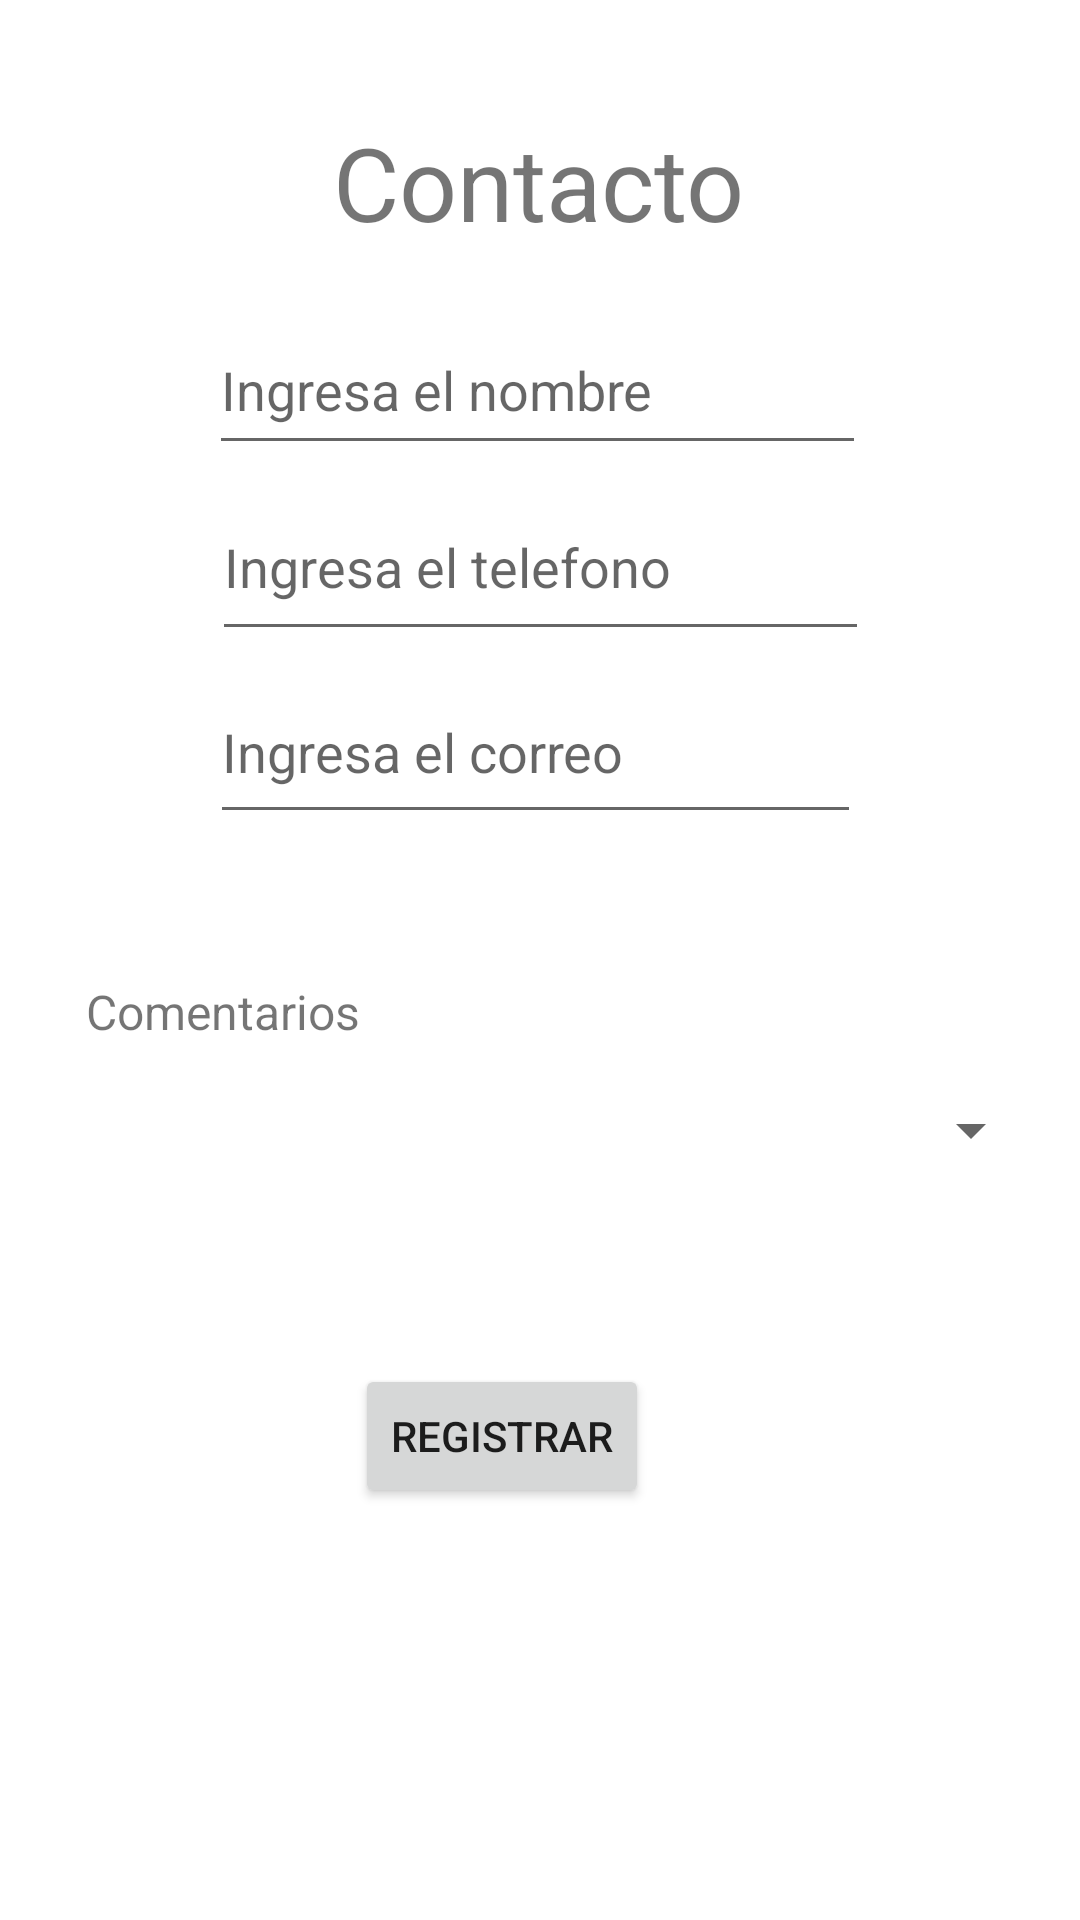

Reconstruct the res/layout file that produces this screen, plus the resources it refers to.
<!-- AndroidManifest.xml: application theme Theme.Ferreteria -->
<!-- res/layout/fragment_slideshow.xml -->
<?xml version="1.0" encoding="utf-8"?>
<androidx.constraintlayout.widget.ConstraintLayout xmlns:android="http://schemas.android.com/apk/res/android"
    xmlns:app="http://schemas.android.com/apk/res-auto"
    xmlns:tools="http://schemas.android.com/tools"
    android:layout_width="match_parent"
    android:layout_height="match_parent"
    tools:context=".ui.slideshow.SlideshowFragment">

    <TextView
        android:id="@+id/textView5"
        android:layout_width="wrap_content"
        android:layout_height="wrap_content"
        android:text="@string/tituloslice"
        android:textSize="34sp"
        app:layout_constraintBottom_toBottomOf="parent"
        app:layout_constraintEnd_toEndOf="parent"
        app:layout_constraintHorizontal_bias="0.498"
        app:layout_constraintStart_toStartOf="parent"
        app:layout_constraintTop_toTopOf="parent"
        app:layout_constraintVertical_bias="0.064" />

    <EditText
        android:id="@+id/edtNombre"
        android:layout_width="219dp"
        android:layout_height="53dp"
        android:ems="10"
        android:hint="@string/nombre"
        android:inputType="text"
        app:layout_constraintBottom_toBottomOf="parent"
        app:layout_constraintEnd_toEndOf="parent"
        app:layout_constraintHorizontal_bias="0.494"
        app:layout_constraintStart_toStartOf="parent"
        app:layout_constraintTop_toTopOf="parent"
        app:layout_constraintVertical_bias="0.174" />

    <EditText
        android:id="@+id/edtTelefono"
        android:layout_width="219dp"
        android:layout_height="59dp"
        android:ems="10"
        android:hint="@string/telefono"
        android:inputType="text"
        app:layout_constraintBottom_toBottomOf="parent"
        app:layout_constraintEnd_toEndOf="parent"
        app:layout_constraintStart_toStartOf="parent"
        app:layout_constraintTop_toTopOf="parent"
        app:layout_constraintVertical_bias="0.272" />

    <EditText
        android:id="@+id/edtCorreo"
        android:layout_width="217dp"
        android:layout_height="58dp"
        android:ems="10"
        android:hint="@string/correo"
        android:inputType="text"
        app:layout_constraintBottom_toBottomOf="parent"
        app:layout_constraintEnd_toEndOf="parent"
        app:layout_constraintHorizontal_bias="0.489"
        app:layout_constraintStart_toStartOf="parent"
        app:layout_constraintTop_toTopOf="parent"
        app:layout_constraintVertical_bias="0.378" />

    <Spinner
        android:id="@+id/spnProductos"
        android:layout_width="336dp"
        android:layout_height="36dp"
        app:layout_constraintBottom_toBottomOf="parent"
        app:layout_constraintEnd_toEndOf="parent"
        app:layout_constraintHorizontal_bias="0.493"
        app:layout_constraintStart_toStartOf="parent"
        app:layout_constraintTop_toTopOf="parent"
        app:layout_constraintVertical_bias="0.594" />

    <TextView
        android:id="@+id/textView6"
        android:layout_width="wrap_content"
        android:layout_height="wrap_content"
        android:text="@string/comentarios"
        android:textSize="16sp"
        app:layout_constraintBottom_toBottomOf="parent"
        app:layout_constraintEnd_toEndOf="parent"
        app:layout_constraintHorizontal_bias="0.107"
        app:layout_constraintStart_toStartOf="parent"
        app:layout_constraintTop_toTopOf="parent"
        app:layout_constraintVertical_bias="0.528" />

    <Button
        android:id="@+id/btnRegistrar"
        android:layout_width="wrap_content"
        android:layout_height="wrap_content"
        android:text="@string/registrar"
        app:layout_constraintBottom_toBottomOf="parent"
        app:layout_constraintEnd_toEndOf="parent"
        app:layout_constraintHorizontal_bias="0.452"
        app:layout_constraintStart_toStartOf="parent"
        app:layout_constraintTop_toTopOf="parent"
        app:layout_constraintVertical_bias="0.768" />

</androidx.constraintlayout.widget.ConstraintLayout>
<!-- resources referenced by this layout -->
<resources>
  <string name="comentarios">Comentarios</string>
  <string name="correo">Ingresa el correo</string>
  <string name="nombre">Ingresa el nombre</string>
  <string name="registrar">Registrar</string>
  <string name="telefono">Ingresa el telefono</string>
  <string name="tituloslice">Contacto</string>
  <style name="Theme.Ferreteria" parent="Theme.MaterialComponents.DayNight.DarkActionBar">
          
          <item name="colorPrimary">@color/purple_500</item>
          <item name="colorPrimaryVariant">@color/purple_700</item>
          <item name="colorOnPrimary">@color/white</item>
          
          <item name="colorSecondary">@color/teal_200</item>
          <item name="colorSecondaryVariant">@color/teal_700</item>
          <item name="colorOnSecondary">@color/black</item>
          
          <item name="android:statusBarColor">?attr/colorPrimaryVariant</item>
          
      </style>
  <color name="purple_500">#FF6200EE</color>
  <color name="purple_700">#FF3700B3</color>
  <color name="white">#FFFFFFFF</color>
  <color name="teal_200">#FF03DAC5</color>
  <color name="teal_700">#FF018786</color>
  <color name="black">#FF000000</color>
</resources>
